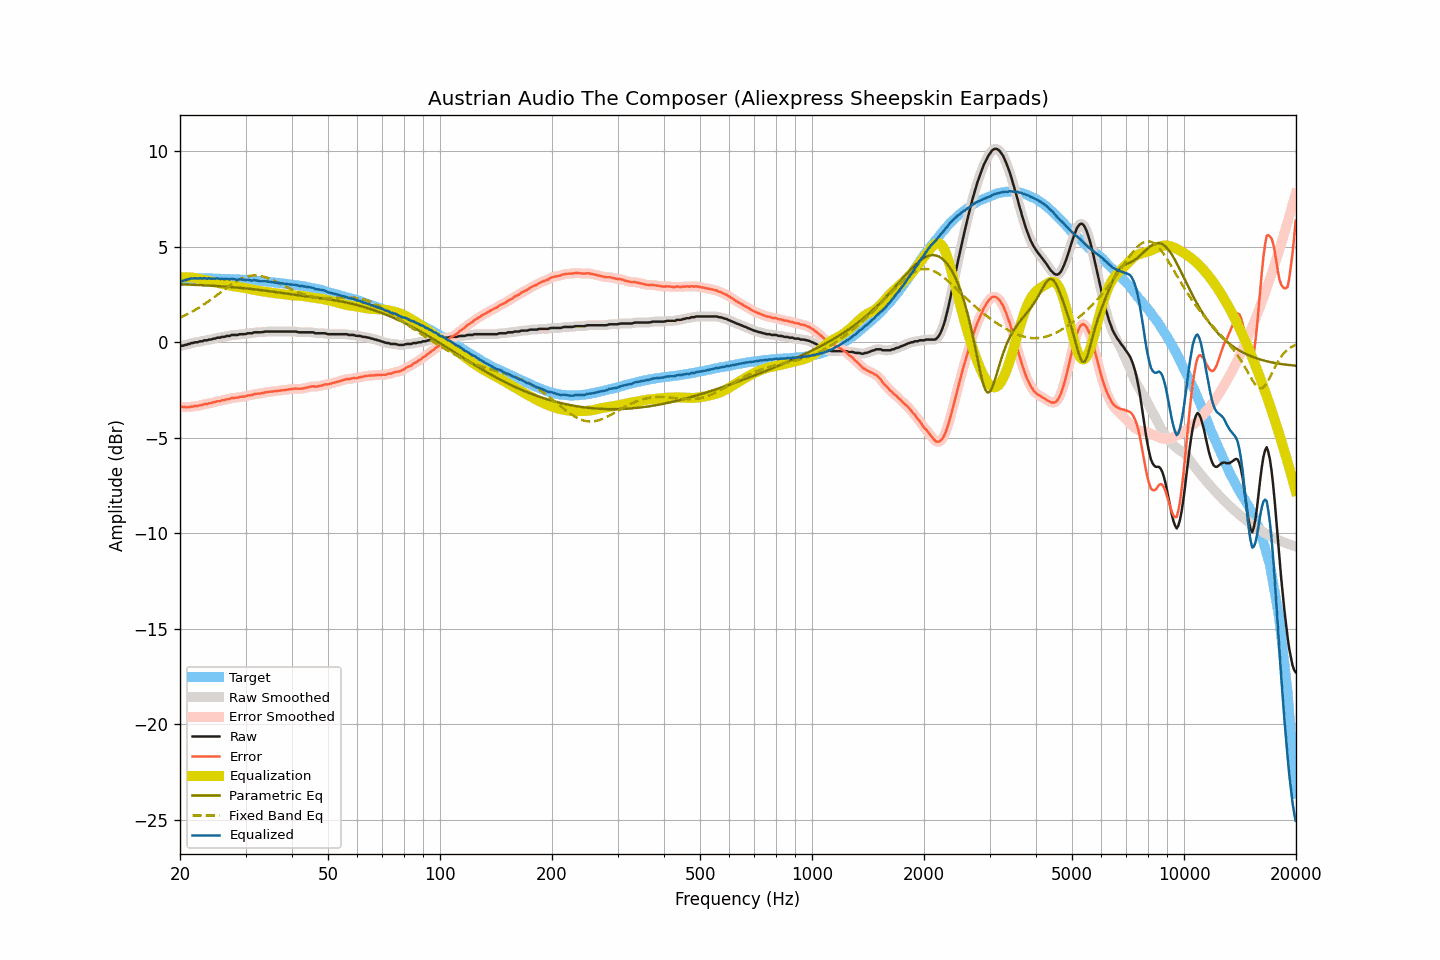

The data file committed next to this chart (first rows):
frequency, raw, smoothed, error, error_smoothed, equalization, parametric_eq, fixed_band_eq, equalized_raw, equalized_smoothed, target
20.00, -0.22, -0.21, -3.38, -3.37, 3.38, 3.03, 1.28, 3.16, 3.17, 3.16
20.20, -0.19, -0.19, -3.38, -3.38, 3.39, 3.03, 1.32, 3.20, 3.19, 3.19
20.40, -0.18, -0.17, -3.41, -3.39, 3.39, 3.02, 1.36, 3.21, 3.22, 3.22
20.61, -0.15, -0.15, -3.39, -3.40, 3.40, 3.02, 1.40, 3.25, 3.24, 3.24
20.81, -0.14, -0.14, -3.42, -3.41, 3.40, 3.02, 1.44, 3.25, 3.26, 3.27
21.02, -0.10, -0.11, -3.40, -3.40, 3.39, 3.01, 1.48, 3.30, 3.29, 3.30
21.23, -0.10, -0.08, -3.41, -3.40, 3.39, 3.01, 1.52, 3.29, 3.31, 3.31
21.44, -0.05, -0.06, -3.37, -3.38, 3.38, 3.01, 1.57, 3.34, 3.33, 3.32
21.66, -0.05, -0.04, -3.38, -3.37, 3.37, 3.00, 1.62, 3.33, 3.34, 3.33
21.87, -0.02, -0.02, -3.35, -3.35, 3.36, 3.00, 1.66, 3.34, 3.34, 3.33
22.09, -0.01, -0.01, -3.35, -3.35, 3.34, 2.99, 1.71, 3.34, 3.34, 3.34
22.31, -0.00, 0.01, -3.34, -3.33, 3.33, 2.99, 1.76, 3.32, 3.34, 3.34
22.54, 0.03, 0.02, -3.31, -3.32, 3.31, 2.99, 1.82, 3.34, 3.33, 3.34
22.76, 0.04, 0.04, -3.30, -3.30, 3.29, 2.98, 1.87, 3.34, 3.34, 3.34
22.99, 0.04, 0.06, -3.29, -3.27, 3.28, 2.98, 1.92, 3.32, 3.34, 3.33
23.22, 0.09, 0.08, -3.24, -3.26, 3.26, 2.97, 1.98, 3.35, 3.34, 3.33
23.45, 0.09, 0.09, -3.24, -3.24, 3.24, 2.97, 2.04, 3.34, 3.34, 3.33
23.69, 0.09, 0.11, -3.24, -3.22, 3.22, 2.96, 2.10, 3.32, 3.33, 3.33
23.92, 0.13, 0.12, -3.20, -3.21, 3.20, 2.96, 2.15, 3.34, 3.32, 3.33
24.16, 0.13, 0.14, -3.20, -3.19, 3.18, 2.96, 2.21, 3.32, 3.32, 3.33
24.40, 0.16, 0.16, -3.17, -3.17, 3.16, 2.95, 2.28, 3.32, 3.32, 3.33
24.65, 0.18, 0.18, -3.14, -3.15, 3.15, 2.95, 2.34, 3.33, 3.32, 3.32
24.89, 0.19, 0.20, -3.13, -3.12, 3.13, 2.94, 2.40, 3.31, 3.33, 3.32
25.14, 0.23, 0.22, -3.09, -3.10, 3.11, 2.93, 2.46, 3.34, 3.32, 3.32
25.39, 0.23, 0.23, -3.09, -3.09, 3.09, 2.93, 2.53, 3.32, 3.32, 3.32
25.65, 0.23, 0.25, -3.09, -3.07, 3.07, 2.92, 2.59, 3.30, 3.32, 3.32
25.91, 0.27, 0.26, -3.04, -3.06, 3.05, 2.92, 2.65, 3.32, 3.31, 3.31
26.16, 0.27, 0.28, -3.04, -3.03, 3.03, 2.91, 2.72, 3.31, 3.31, 3.31
26.43, 0.28, 0.30, -3.03, -3.01, 3.01, 2.91, 2.78, 3.30, 3.31, 3.31
26.69, 0.32, 0.31, -2.99, -3.00, 3.00, 2.90, 2.84, 3.32, 3.30, 3.31
26.96, 0.32, 0.33, -2.99, -2.98, 2.98, 2.89, 2.90, 3.30, 3.30, 3.31
27.23, 0.32, 0.35, -2.98, -2.96, 2.96, 2.89, 2.96, 3.29, 3.31, 3.30
27.50, 0.37, 0.36, -2.93, -2.94, 2.94, 2.88, 3.02, 3.32, 3.30, 3.30
27.77, 0.37, 0.37, -2.92, -2.92, 2.93, 2.87, 3.08, 3.30, 3.30, 3.29
28.05, 0.37, 0.38, -2.92, -2.91, 2.91, 2.87, 3.13, 3.29, 3.29, 3.29
28.33, 0.37, 0.38, -2.91, -2.91, 2.90, 2.86, 3.18, 3.28, 3.28, 3.28
28.62, 0.37, 0.39, -2.91, -2.89, 2.89, 2.85, 3.23, 3.26, 3.28, 3.28
28.90, 0.41, 0.40, -2.87, -2.88, 2.88, 2.84, 3.28, 3.29, 3.28, 3.28
29.19, 0.41, 0.41, -2.86, -2.86, 2.86, 2.84, 3.32, 3.28, 3.28, 3.27
29.48, 0.41, 0.42, -2.86, -2.85, 2.85, 2.83, 3.35, 3.27, 3.27, 3.27
29.78, 0.41, 0.42, -2.85, -2.84, 2.84, 2.82, 3.39, 3.25, 3.26, 3.26
30.08, 0.42, 0.43, -2.84, -2.82, 2.82, 2.81, 3.42, 3.25, 3.26, 3.26
30.38, 0.46, 0.45, -2.79, -2.80, 2.80, 2.80, 3.44, 3.27, 3.25, 3.25
30.68, 0.46, 0.46, -2.79, -2.79, 2.79, 2.79, 3.46, 3.25, 3.24, 3.25
30.99, 0.46, 0.47, -2.78, -2.77, 2.77, 2.79, 3.48, 3.23, 3.24, 3.24
31.30, 0.46, 0.48, -2.77, -2.75, 2.75, 2.78, 3.48, 3.22, 3.23, 3.23
31.61, 0.51, 0.50, -2.72, -2.73, 2.73, 2.77, 3.49, 3.25, 3.23, 3.23
31.93, 0.51, 0.51, -2.71, -2.71, 2.72, 2.76, 3.49, 3.23, 3.23, 3.22
32.24, 0.51, 0.52, -2.70, -2.70, 2.70, 2.75, 3.49, 3.22, 3.22, 3.21
32.57, 0.51, 0.51, -2.70, -2.69, 2.69, 2.74, 3.48, 3.20, 3.20, 3.21
32.89, 0.51, 0.52, -2.69, -2.68, 2.67, 2.73, 3.46, 3.19, 3.19, 3.20
33.22, 0.52, 0.53, -2.67, -2.67, 2.66, 2.72, 3.45, 3.18, 3.19, 3.19
33.55, 0.53, 0.54, -2.66, -2.65, 2.65, 2.71, 3.42, 3.18, 3.18, 3.19
33.89, 0.55, 0.55, -2.63, -2.63, 2.63, 2.69, 3.40, 3.19, 3.18, 3.18
34.23, 0.55, 0.55, -2.62, -2.62, 2.62, 2.68, 3.37, 3.18, 3.18, 3.17
34.57, 0.55, 0.56, -2.61, -2.60, 2.61, 2.67, 3.34, 3.16, 3.17, 3.16
34.92, 0.55, 0.55, -2.60, -2.60, 2.60, 2.66, 3.30, 3.15, 3.15, 3.15
35.27, 0.55, 0.55, -2.59, -2.59, 2.58, 2.65, 3.27, 3.14, 3.14, 3.14
35.62, 0.55, 0.55, -2.58, -2.58, 2.57, 2.64, 3.23, 3.13, 3.13, 3.13
35.97, 0.55, 0.55, -2.57, -2.57, 2.56, 2.63, 3.19, 3.12, 3.12, 3.12
... 635 more rows
